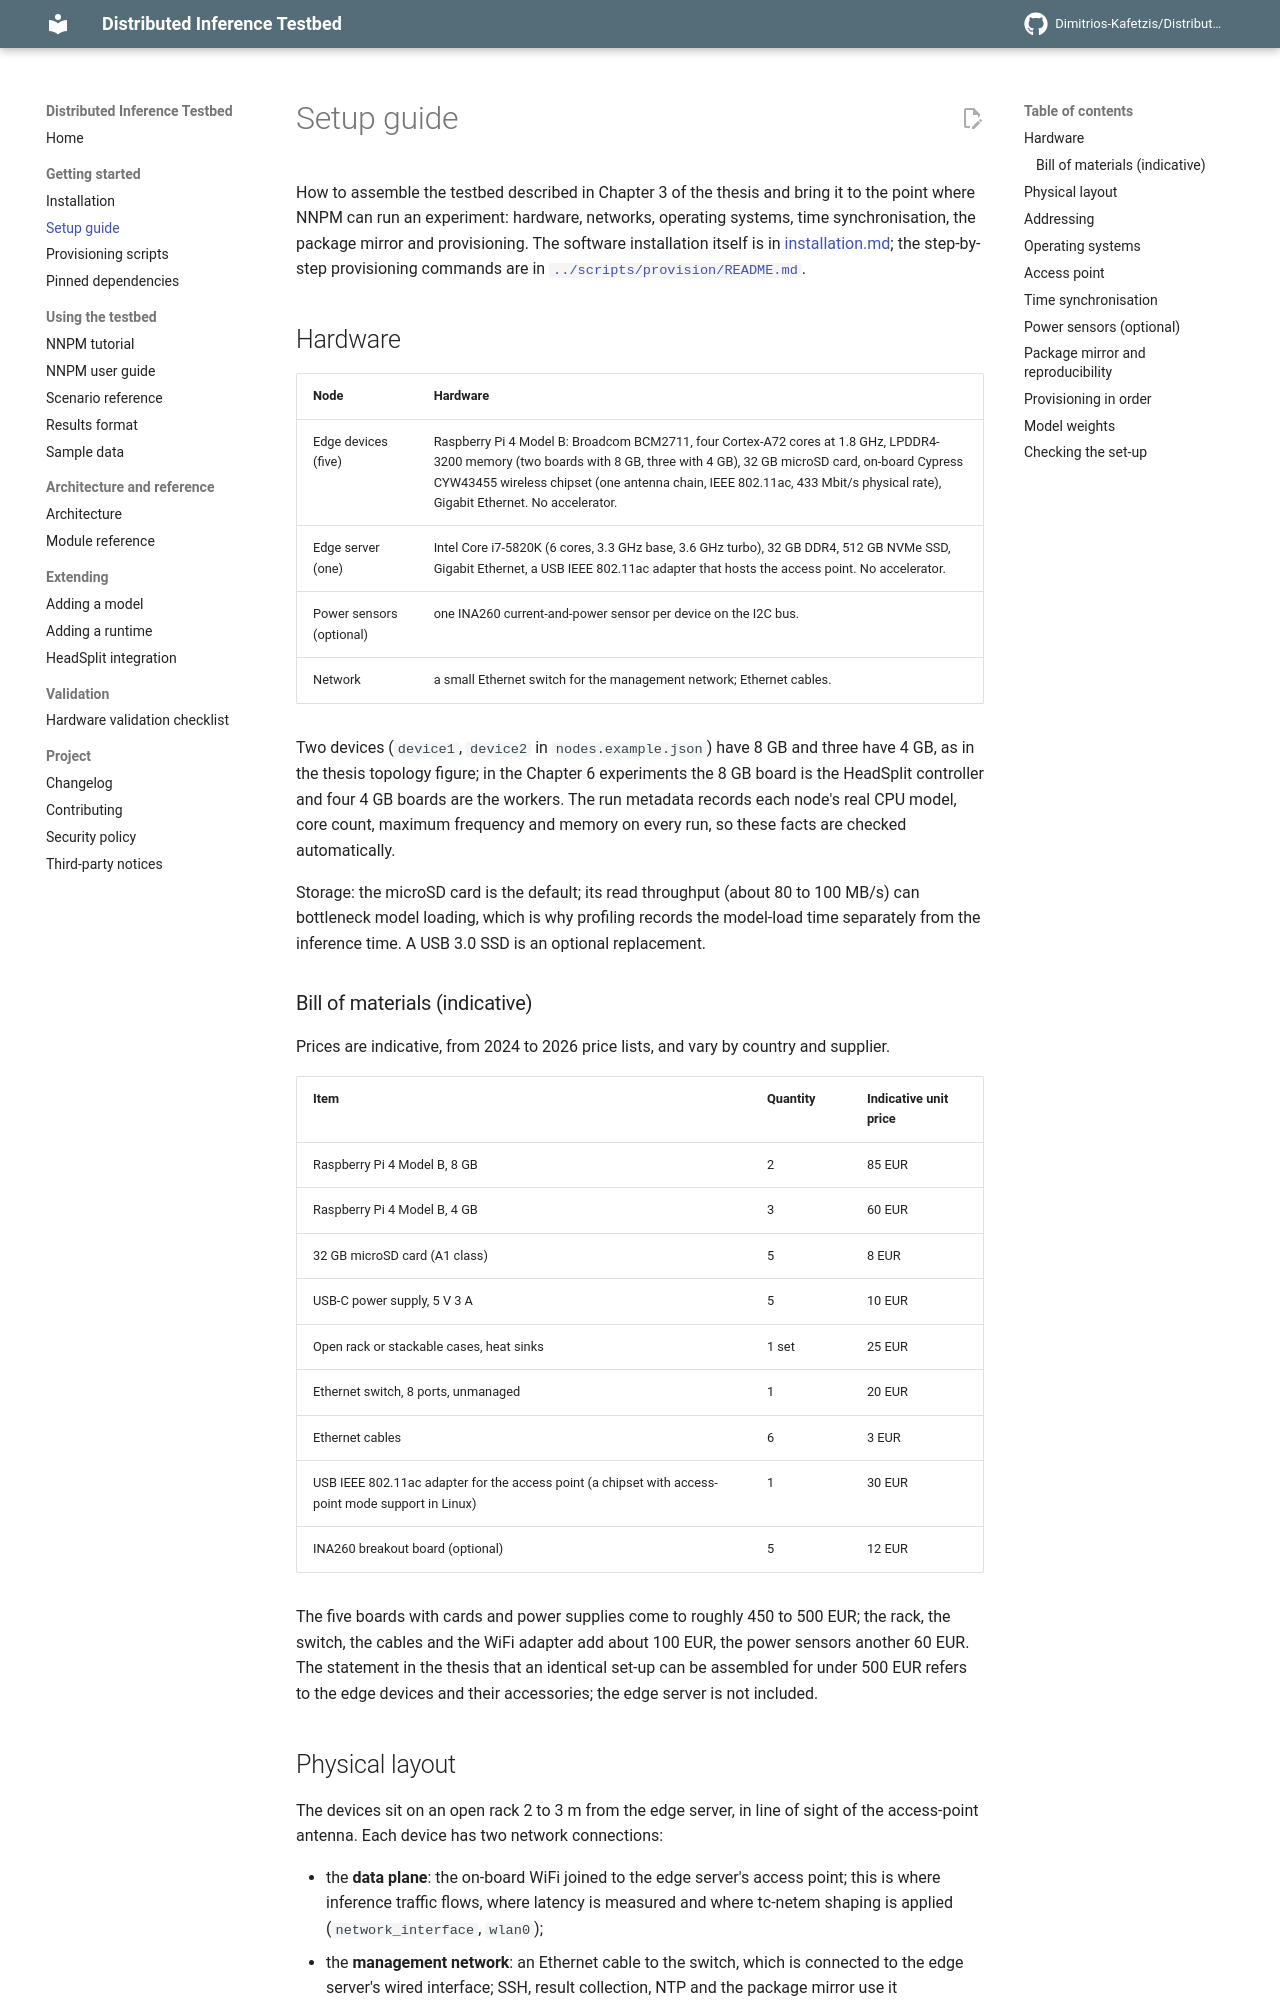

repository: Dimitrios-Kafetzis/Distributed-Inference-Testbed · page: setup_guide/index.html · generator: mkdocs

# Setup guide

How to assemble the testbed described in Chapter 3 of the thesis and bring it to the point where NNPM can run an experiment: hardware, networks, operating systems, time synchronisation, the package mirror and provisioning. The software installation itself is in [installation.md](installation.md); the step-by-step provisioning commands are in [`../scripts/provision/README.md`](../scripts/provision/README.md).

## Hardware

| Node | Hardware |
|---|---|
| Edge devices (five) | Raspberry Pi 4 Model B: Broadcom BCM2711, four Cortex-A72 cores at 1.8 GHz, LPDDR4-3200 memory (two boards with 8 GB, three with 4 GB), 32 GB microSD card, on-board Cypress CYW43455 wireless chipset (one antenna chain, IEEE 802.11ac, 433 Mbit/s physical rate), Gigabit Ethernet. No accelerator. |
| Edge server (one) | Intel Core i7-5820K (6 cores, 3.3 GHz base, 3.6 GHz turbo), 32 GB DDR4, 512 GB NVMe SSD, Gigabit Ethernet, a USB IEEE 802.11ac adapter that hosts the access point. No accelerator. |
| Power sensors (optional) | one INA260 current-and-power sensor per device on the I2C bus. |
| Network | a small Ethernet switch for the management network; Ethernet cables. |

Two devices (`device1`, `device2` in `nodes.example.json`) have 8 GB and three have 4 GB, as in the thesis topology figure; in the Chapter 6 experiments the 8 GB board is the HeadSplit controller and four 4 GB boards are the workers. The run metadata records each node's real CPU model, core count, maximum frequency and memory on every run, so these facts are checked automatically.

Storage: the microSD card is the default; its read throughput (about 80 to 100 MB/s) can bottleneck model loading, which is why profiling records the model-load time separately from the inference time. A USB 3.0 SSD is an optional replacement.

### Bill of materials (indicative)

Prices are indicative, from 2024 to 2026 price lists, and vary by country and supplier.

| Item | Quantity | Indicative unit price |
|---|---|---|
| Raspberry Pi 4 Model B, 8 GB | 2 | 85 EUR |
| Raspberry Pi 4 Model B, 4 GB | 3 | 60 EUR |
| 32 GB microSD card (A1 class) | 5 | 8 EUR |
| USB-C power supply, 5 V 3 A | 5 | 10 EUR |
| Open rack or stackable cases, heat sinks | 1 set | 25 EUR |
| Ethernet switch, 8 ports, unmanaged | 1 | 20 EUR |
| Ethernet cables | 6 | 3 EUR |
| USB IEEE 802.11ac adapter for the access point (a chipset with access-point mode support in Linux) | 1 | 30 EUR |
| INA260 breakout board (optional) | 5 | 12 EUR |

The five boards with cards and power supplies come to roughly 450 to 500 EUR; the rack, the switch, the cables and the WiFi adapter add about 100 EUR, the power sensors another 60 EUR. The statement in the thesis that an identical set-up can be assembled for under 500 EUR refers to the edge devices and their accessories; the edge server is not included.
